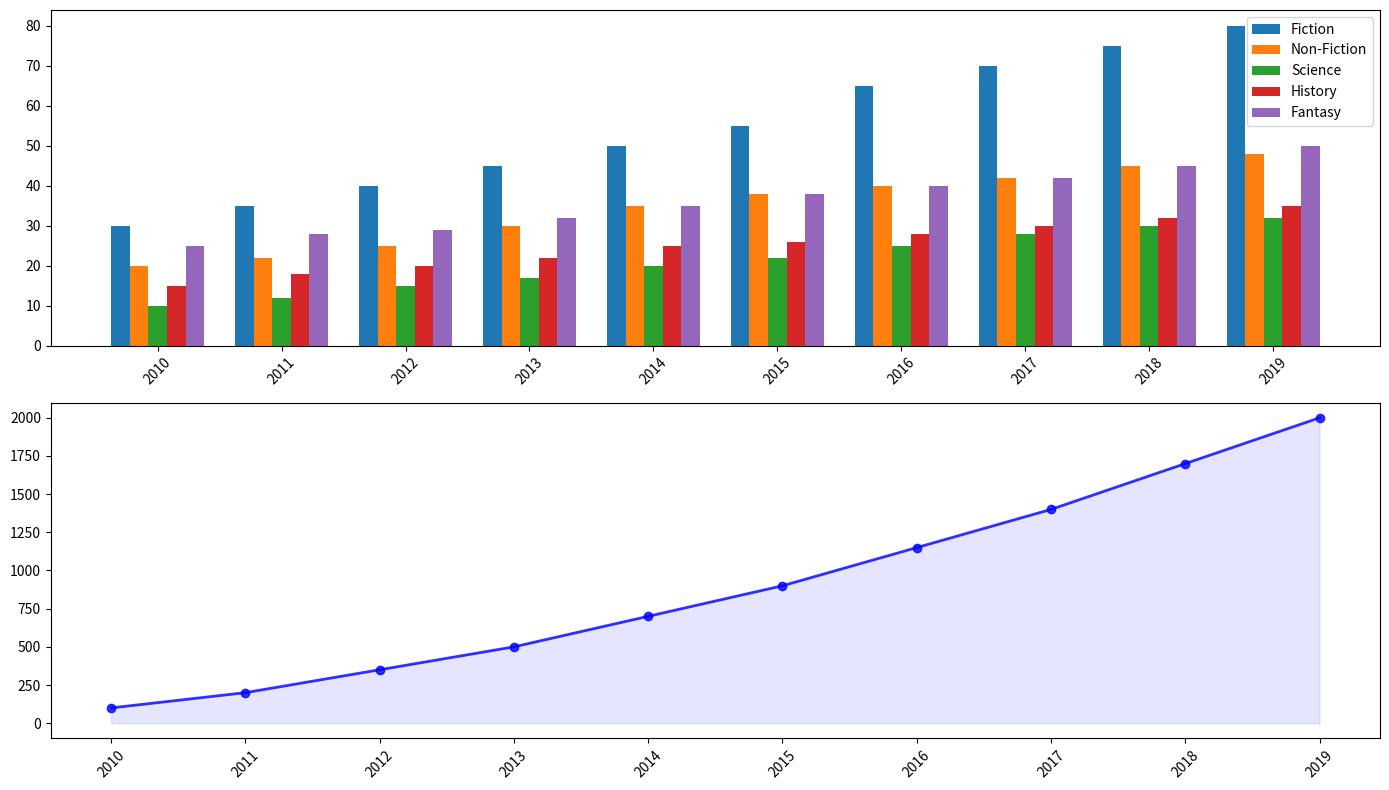

Source code (Python):
import matplotlib.pyplot as plt
import numpy as np

years = np.arange(2010, 2020)

# Data sorted in ascending order
fiction = sorted([45, 30, 50, 70, 35, 40, 75, 80, 65, 55])
non_fiction = sorted([30, 22, 25, 48, 35, 40, 38, 45, 20, 42])
science = sorted([12, 15, 32, 20, 17, 30, 28, 10, 22, 25])
history = sorted([28, 22, 15, 18, 32, 26, 25, 30, 35, 20])
fantasy = sorted([29, 32, 38, 35, 42, 40, 45, 25, 28, 50])

cumulative_donations = [100, 200, 350, 500, 700, 900, 1150, 1400, 1700, 2000]

bar_width = 0.15
index = np.arange(len(years))

plt.figure(figsize=(14, 8))

# Sorted Bars
plt.subplot(2, 1, 1)
plt.bar(index - 2*bar_width, fiction, bar_width, label='Fiction')
plt.bar(index - bar_width, non_fiction, bar_width, label='Non-Fiction')
plt.bar(index, science, bar_width, label='Science')
plt.bar(index + bar_width, history, bar_width, label='History')
plt.bar(index + 2*bar_width, fantasy, bar_width, label='Fantasy')

plt.xticks(index, np.sort(years), rotation=45)
plt.legend()

# Cumulative Donations Line Chart remains unchanged
plt.subplot(2, 1, 2)
plt.plot(years, cumulative_donations, marker='o', color='b', linewidth=2, alpha=0.8)
plt.fill_between(years, cumulative_donations, color='blue', alpha=0.1)

plt.xticks(years, rotation=45)

plt.tight_layout()
plt.show()
